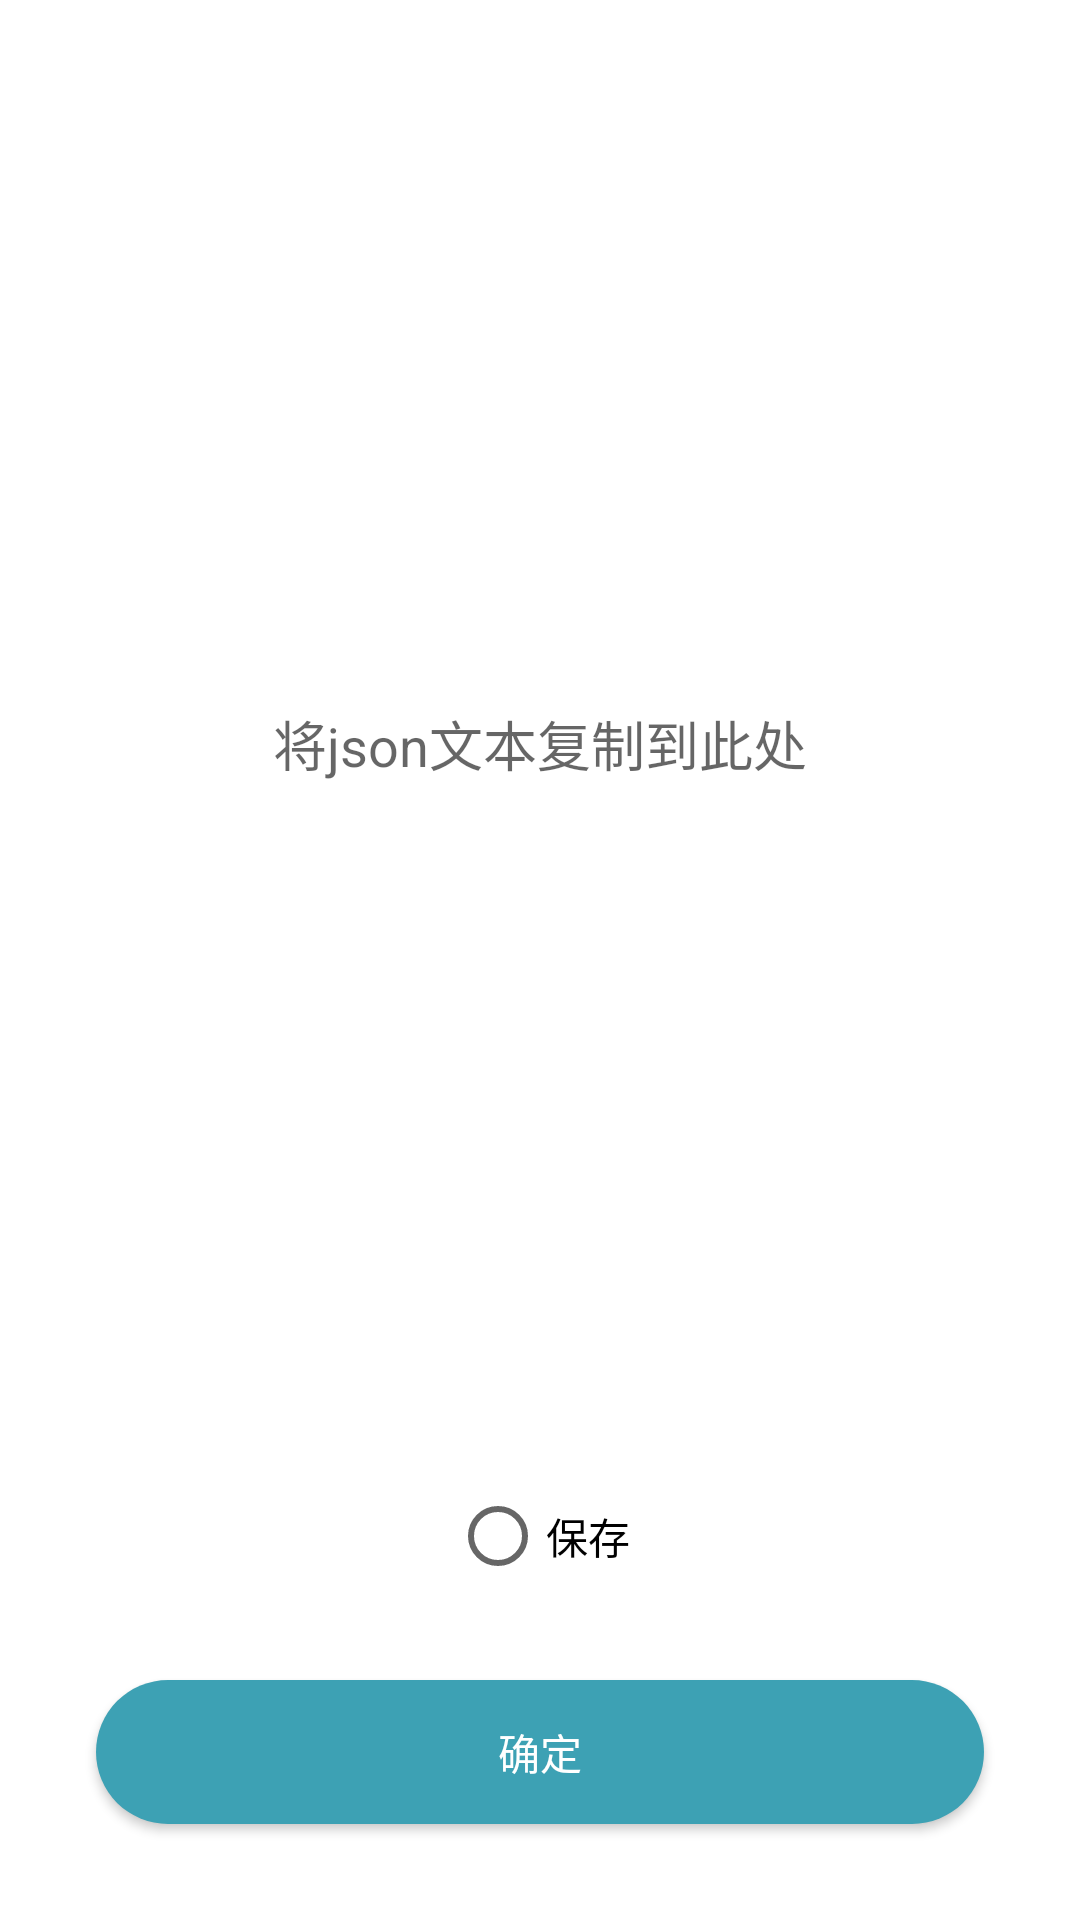

The Android layout XML behind this screen, and the referenced resources:
<!-- AndroidManifest.xml: activity theme Theme.AppCompat.Light.Dialog -->
<!-- res/layout/activity_input_json.xml -->
<?xml version="1.0" encoding="utf-8"?>
<LinearLayout xmlns:android="http://schemas.android.com/apk/res/android"
    xmlns:app="http://schemas.android.com/apk/res-auto"
    xmlns:tools="http://schemas.android.com/tools"
    android:layout_width="308dp"
    android:layout_height="500dp"
    android:orientation="vertical"
    tools:context=".InputJsonActivity"
    android:background="@color/white">

    <EditText
        android:id="@+id/showjson"
        android:layout_width="match_parent"
        android:layout_height="wrap_content"
        android:hint="将json文本复制到此处"
        android:textAlignment="center"
        android:background="@null"
        android:layout_weight="1"
        android:layout_margin="16dp"
        android:inputType="textMultiLine"/>

    <RadioButton
        android:id="@+id/radio_isSave"
        android:layout_width="wrap_content"
        android:layout_height="wrap_content"
        android:text="保存"
        android:layout_gravity="center_horizontal"
        android:layout_margin="16dp" />

    <Button
        android:id="@+id/submit_json_button"
        android:layout_width="match_parent"
        android:layout_height="wrap_content"
        android:layout_marginBottom="30dp"
        android:layout_margin="16dp"
        android:text="确定"
        android:background="@drawable/shape_btn"
        android:textColor="@color/white"
        app:layout_constraintBottom_toBottomOf="parent"
        app:layout_constraintEnd_toEndOf="parent"
        app:layout_constraintStart_toStartOf="parent" />



</LinearLayout>
<!-- resources referenced by this layout -->
<resources>
  <color name="white">#FFFFFF</color>
  <!-- drawable shape_btn (drawable) -->
  <?xml version="1.0" encoding="utf-8" ?>
  <shape xmlns:android="http://schemas.android.com/apk/res/android"
      android:shape="rectangle">
      
      <solid android:color="@color/colorPrimary" />
      
      <corners android:radius="105dip" />
      <padding
          android:bottom="12dp"
          android:left="63dp"
          android:right="63dp"
          android:top="12dp"
          />
      
  
  </shape>
  <color name="colorPrimary">#3DA1B4</color>
</resources>
